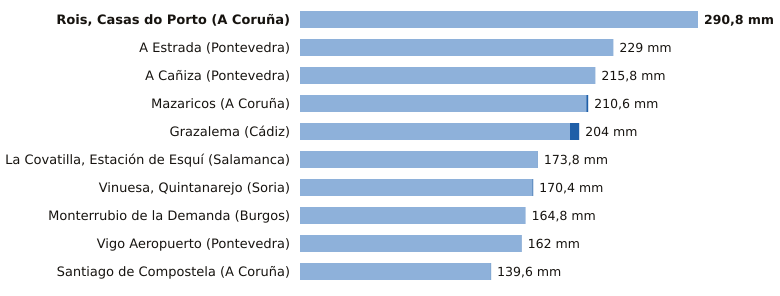

The data file committed next to this chart (first rows):
estacion, provincia, indicativo, mm_6_dias_anteriores, mm_hoy, mm_7_dias, horas_de_hoy
Rois, Casas do Porto, A Coruña, 1476R, 290.8, 0.0, 290.8, 2
A Estrada, Pontevedra, 1468X, 229.0, 0.0, 229.0, 2
A Cañiza, Pontevedra, 1719, 215.8, 0.0, 215.8, 1
Mazaricos, A Coruña, 1406X, 209.2, 1.4, 210.6, 3
Grazalema, Cádiz, 5911X, 197.3, 6.7, 204.0, 3
La Covatilla, Estación de Esquí, Salamanca, 2491C, 173.6, 0.2, 173.8, 3
Vinuesa, Quintanarejo, Soria, 2005Y, 169.8, 0.6, 170.4, 3
Monterrubio de la Demanda, Burgos, 2302N, 164.8, 0.0, 164.8, 3
Vigo Aeropuerto, Pontevedra, 1495, 161.8, 0.2, 162.0, 3
Santiago de Compostela, A Coruña, 1475X, 139.3, 0.3, 139.6, 3
